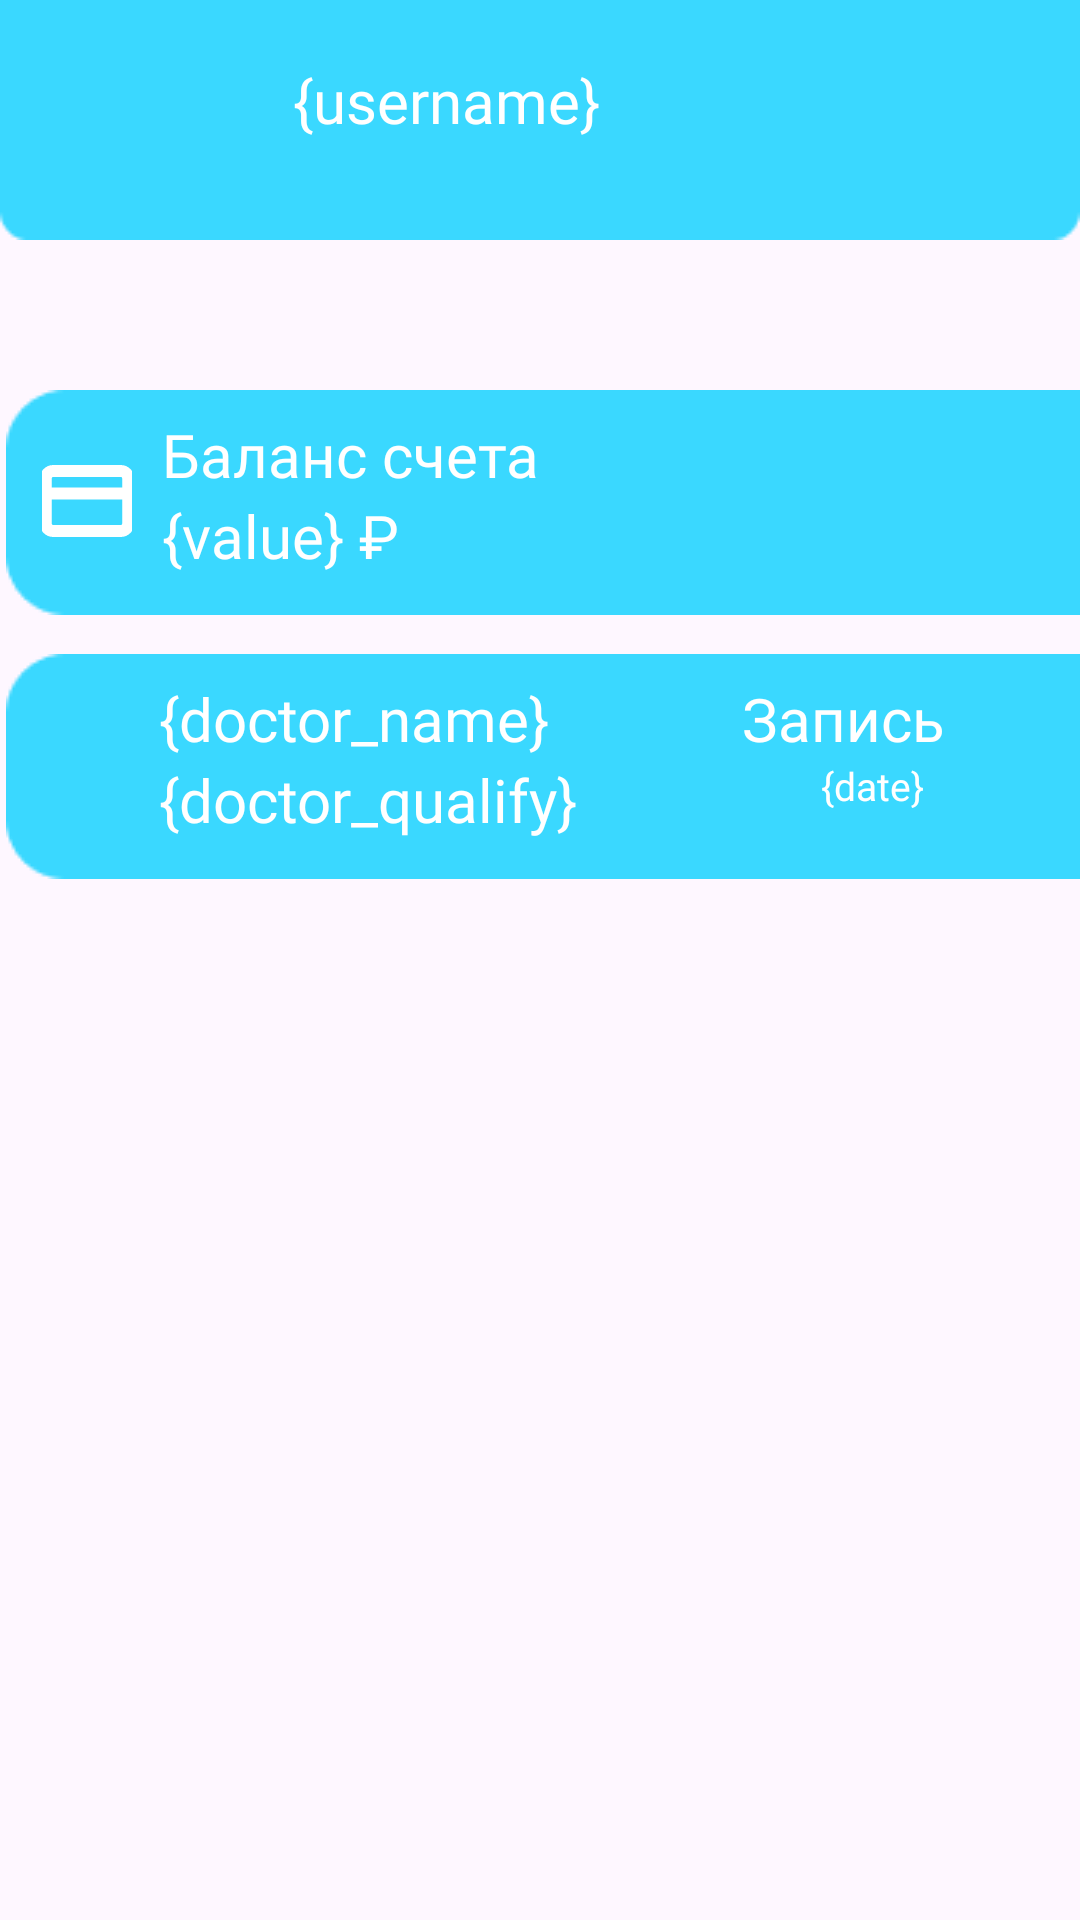

This screen was rendered from an Android layout file. Write that file and the resources it references.
<!-- AndroidManifest.xml: application theme Theme.Edoctor -->
<!-- res/layout/fragment_home.xml -->
<?xml version="1.0" encoding="utf-8"?>
<FrameLayout xmlns:android="http://schemas.android.com/apk/res/android"
    xmlns:app="http://schemas.android.com/apk/res-auto"
    xmlns:tools="http://schemas.android.com/tools"
    android:layout_width="match_parent"
    android:layout_height="match_parent"
    tools:context=".fragments.HomeFragment">

    <androidx.constraintlayout.widget.ConstraintLayout
        android:layout_width="match_parent"
        android:layout_height="match_parent">

        <com.google.android.material.imageview.ShapeableImageView
            android:id="@+id/imageTopBar"
            android:layout_width="match_parent"
            android:layout_height="wrap_content"
            android:scaleType="fitXY"
            android:src="@drawable/home_fragment_bar_2"
            app:layout_constraintEnd_toEndOf="parent"
            app:layout_constraintHorizontal_bias="1.0"
            app:layout_constraintStart_toStartOf="parent"
            app:layout_constraintTop_toTopOf="parent" />

        <com.google.android.material.imageview.ShapeableImageView
            android:id="@+id/imUser"
            android:layout_width="72dp"
            android:layout_height="72dp"
            android:layout_marginLeft="7dp"
            android:layout_marginTop="4dp"
            android:src="@drawable/avatar"
            app:layout_constraintEnd_toEndOf="parent"
            app:layout_constraintHorizontal_bias="0.0"
            app:layout_constraintStart_toStartOf="@+id/imageTopBar"
            app:layout_constraintTop_toTopOf="@+id/imageTopBar"
            app:shapeAppearanceOverlay="@style/ShapeAppearance_App_CornerSize" />

        <TextView
            android:id="@+id/tvUserName2"
            android:layout_width="wrap_content"
            android:layout_height="wrap_content"
            android:layout_marginLeft="5dp"
            android:layout_marginTop="20dp"
            android:fontFamily="@font/inter_bold"
            android:text="{username}"
            android:textColor="@color/white"
            android:textSize="@dimen/big_text"
            app:layout_constraintEnd_toEndOf="parent"
            app:layout_constraintHorizontal_bias="0.078"
            app:layout_constraintStart_toEndOf="@+id/imUser"
            app:layout_constraintTop_toTopOf="@+id/imageTopBar" />

        <com.google.android.material.imageview.ShapeableImageView
            android:id="@+id/imageViewMoneyBar"
            android:layout_width="wrap_content"
            android:layout_height="wrap_content"
            android:layout_marginTop="50dp"
            android:src="@drawable/home_fragment_right_bar"
            app:layout_constraintEnd_toEndOf="parent"
            app:layout_constraintHorizontal_bias="1.0"
            app:layout_constraintStart_toStartOf="parent"
            app:layout_constraintTop_toBottomOf="@+id/imageTopBar" />

        <com.google.android.material.imageview.ShapeableImageView
            android:id="@+id/imageViewInfoBar"
            android:layout_width="wrap_content"
            android:layout_height="wrap_content"
            android:layout_marginTop="13dp"
            android:src="@drawable/home_fragment_right_bar"
            app:layout_constraintEnd_toEndOf="parent"
            app:layout_constraintHorizontal_bias="1.0"
            app:layout_constraintStart_toStartOf="parent"
            app:layout_constraintTop_toBottomOf="@+id/imageViewMoneyBar" />

        <ImageView
            android:id="@+id/imageViewCard"
            android:layout_width="wrap_content"
            android:layout_height="wrap_content"
            android:layout_marginStart="12dp"
            android:layout_marginTop="22dp"
            android:src="@drawable/ic_card"
            app:layout_constraintEnd_toEndOf="@+id/imageViewMoneyBar"
            app:layout_constraintHorizontal_bias="0.0"
            app:layout_constraintStart_toStartOf="@+id/imageViewMoneyBar"
            app:layout_constraintTop_toTopOf="@+id/imageViewMoneyBar" />

        <TextView
            android:id="@+id/tvWallet"
            android:layout_width="wrap_content"
            android:layout_height="wrap_content"
            android:layout_marginStart="10dp"
            android:layout_marginTop="8dp"
            android:fontFamily="@font/inter_bold"
            android:text="@string/money_value"
            android:textColor="@color/white"
            android:textSize="@dimen/big_text"
            app:layout_constraintEnd_toEndOf="@+id/imageViewMoneyBar"
            app:layout_constraintHorizontal_bias="0.0"
            app:layout_constraintStart_toEndOf="@+id/imageViewCard"
            app:layout_constraintTop_toTopOf="@+id/imageViewMoneyBar" />

        <TextView
            android:id="@+id/tvMoneyValue"
            android:layout_width="wrap_content"
            android:layout_height="wrap_content"
            android:layout_marginStart="10dp"
            android:fontFamily="@font/inter_semibold"
            android:text="{value} ₽"
            android:textColor="@color/white"
            android:textSize="@dimen/big_text"
            app:layout_constraintEnd_toEndOf="@+id/imageViewMoneyBar"
            app:layout_constraintHorizontal_bias="0.0"
            app:layout_constraintStart_toEndOf="@+id/imageViewCard"
            app:layout_constraintTop_toBottomOf="@+id/tvWallet" />

        <com.google.android.material.imageview.ShapeableImageView
            android:id="@+id/imageViewDoctor"
            android:layout_width="40dp"
            android:layout_height="40dp"
            android:layout_marginStart="8dp"
            android:layout_marginTop="16dp"
            android:src="@drawable/avatar"
            app:layout_constraintEnd_toEndOf="parent"
            app:layout_constraintHorizontal_bias="0.0"
            app:layout_constraintStart_toStartOf="@+id/imageViewInfoBar"
            app:layout_constraintTop_toTopOf="@+id/imageViewInfoBar"
            app:shapeAppearanceOverlay="@style/ShapeAppearance_App_CornerSize" />

        <TextView
            android:id="@+id/tvDoctorName"
            android:layout_width="wrap_content"
            android:layout_height="wrap_content"
            android:layout_marginStart="3dp"
            android:layout_marginTop="8dp"
            android:fontFamily="@font/inter_bold"
            android:text="{doctor_name}"
            android:textColor="@color/white"
            android:textSize="@dimen/big_text"
            app:layout_constraintEnd_toEndOf="parent"
            app:layout_constraintHorizontal_bias="0.0"
            app:layout_constraintStart_toEndOf="@+id/imageViewDoctor"
            app:layout_constraintTop_toTopOf="@+id/imageViewInfoBar" />

        <TextView
            android:id="@+id/tvDoctorQualify"
            android:layout_width="wrap_content"
            android:layout_height="wrap_content"
            android:layout_marginStart="3dp"
            android:fontFamily="@font/inter_semibold"
            android:text="{doctor_qualify}"
            android:textColor="@color/white"
            android:textSize="@dimen/big_text"
            app:layout_constraintEnd_toEndOf="parent"
            app:layout_constraintHorizontal_bias="0.0"
            app:layout_constraintStart_toEndOf="@+id/imageViewDoctor"
            app:layout_constraintTop_toBottomOf="@+id/tvDoctorName" />

        <TextView
            android:id="@+id/tvRecord"
            android:layout_width="wrap_content"
            android:layout_height="wrap_content"
            android:layout_marginStart="3dp"
            android:layout_marginTop="8dp"
            android:layout_marginEnd="45dp"
            android:fontFamily="@font/inter_bold"
            android:text="@string/appointment"
            android:textColor="@color/white"
            android:textSize="@dimen/big_text"
            app:layout_constraintEnd_toEndOf="parent"
            app:layout_constraintHorizontal_bias="1.0"
            app:layout_constraintStart_toEndOf="@+id/imageViewDoctor"
            app:layout_constraintTop_toTopOf="@+id/imageViewInfoBar" />

        <TextView
            android:id="@+id/tvDate"
            android:layout_width="wrap_content"
            android:layout_height="wrap_content"
            android:layout_marginStart="3dp"
            android:layout_marginEnd="52dp"
            android:fontFamily="@font/inter_semibold"
            android:text="{date}"
            android:textColor="@color/white"
            android:textSize="@dimen/middle_text"
            app:layout_constraintEnd_toEndOf="parent"
            app:layout_constraintHorizontal_bias="1.0"
            app:layout_constraintStart_toEndOf="@+id/imageViewDoctor"
            app:layout_constraintTop_toBottomOf="@+id/tvRecord" />


    </androidx.constraintlayout.widget.ConstraintLayout>

</FrameLayout>
<!-- resources referenced by this layout -->
<resources>
  <color name="white">#FFFFFFFF</color>
  <dimen name="big_text">20sp</dimen>
  <dimen name="middle_text">13sp</dimen>
  <!-- drawable home_fragment_bar_2: png bitmap (drawable, 569 bytes) -->
  <!-- drawable home_fragment_right_bar: png bitmap (drawable, 747 bytes) -->
  <!-- drawable ic_card (drawable) -->
  <vector xmlns:android="http://schemas.android.com/apk/res/android"
      android:width="30dp"
      android:height="30dp"
      android:viewportWidth="30"
      android:viewportHeight="30">
    <group>
      <clip-path
          android:pathData="M0,0h30v30h-30z"/>
      <path
          android:pathData="M1.25,12.5H28.75M3.75,5H26.25C27.631,5 28.75,6.119 28.75,7.5V22.5C28.75,23.881 27.631,25 26.25,25H3.75C2.369,25 1.25,23.881 1.25,22.5V7.5C1.25,6.119 2.369,5 3.75,5Z"
          android:strokeLineJoin="round"
          android:strokeWidth="4"
          android:fillColor="#00000000"
          android:strokeColor="#ffffff"
          android:strokeLineCap="round"/>
    </group>
  </vector>
  <string name="appointment">Запись</string>
  <string name="money_value">Баланс счета</string>
  <style name="ShapeAppearance_App_CornerSize">
          <item name="cornerFamily">rounded</item>
          <item name="cornerSize">50%</item>
      </style>
  <style name="Theme.Edoctor" parent="Base.Theme.Edoctor" />
  <style name="Base.Theme.Edoctor" parent="Theme.Material3.DayNight.NoActionBar">
          
          
      </style>
</resources>
